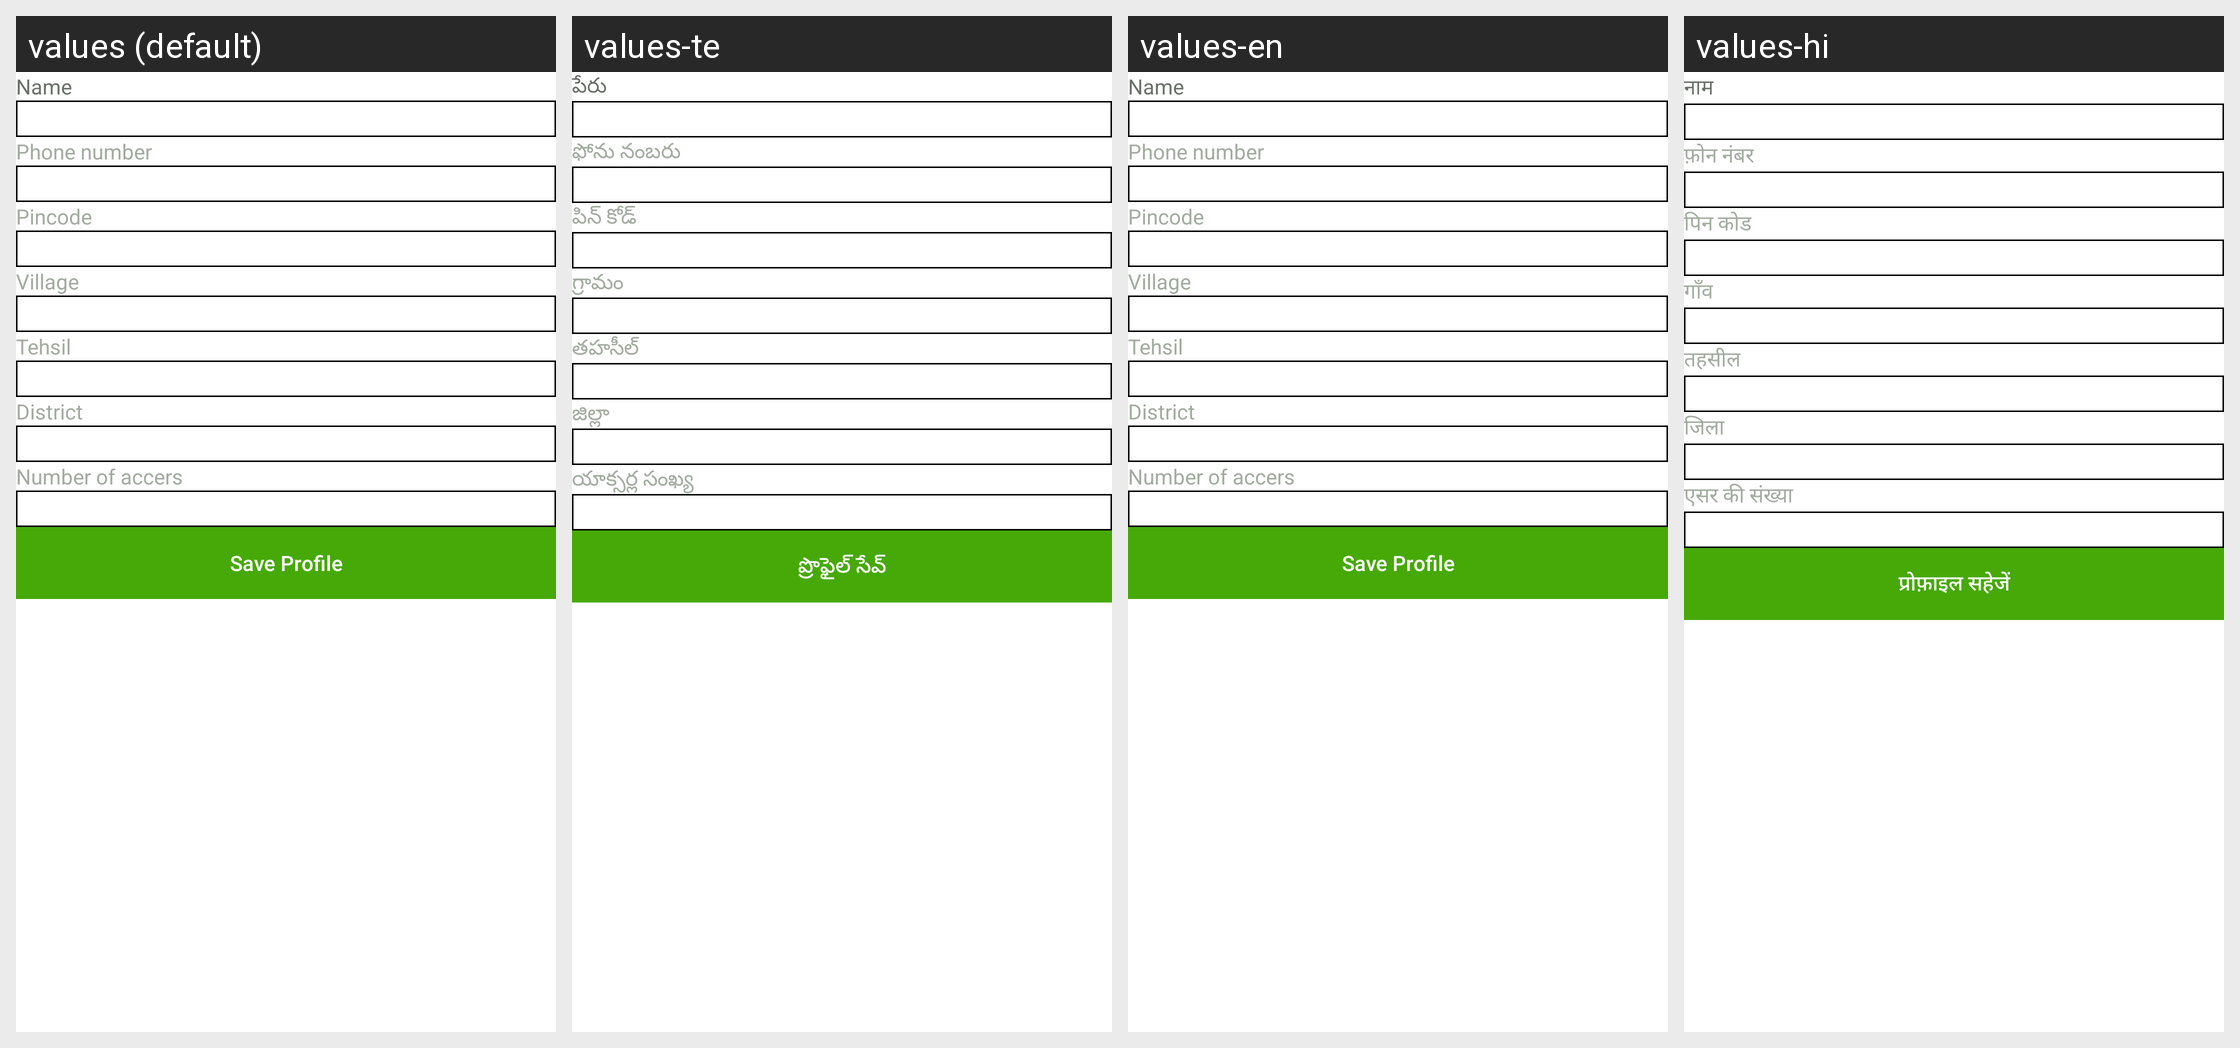

For this localized Android screen grid, give each drawn string resource with its value in every locale shown.
Android screen res/layout/personal_information.xml rendered under 4 locales, left to right: values (default), values-te, values-en, values-hi. Device: Nexus 5 (rendered at 1080×1920; each locale shown at half size, 540×960, under a caption strip naming it); theme Theme.Farmist.
Other locales in the repository, not shown: values-kn.
Strings drawn on this screen, with the default value and each locale's value (text and hints the layout hard-codes, and strings that could not be matched under every locale, appear in the picture but are not listed):

name
  values: Name
  values-te: పేరు
  values-en: Name
  values-hi: नाम

phone_number
  values: Phone number
  values-te: ఫోను నంబరు
  values-en: Phone number
  values-hi: फ़ोन नंबर

pincode
  values: Pincode
  values-te: పిన్ కోడ్
  values-en: Pincode
  values-hi: पिन कोड

village
  values: Village
  values-te: గ్రామం
  values-en: Village
  values-hi: गाँव

tehsil
  values: Tehsil
  values-te: తహసీల్
  values-en: Tehsil
  values-hi: तहसील

district
  values: District
  values-te: జిల్లా
  values-en: District
  values-hi: जिला

number_of_accers
  values: Number of accers
  values-te: యాక్సర్ల సంఖ్య
  values-en: Number of accers
  values-hi: एसर की संख्या

save_profile
  values: Save Profile
  values-te: ప్రొఫైల్ సేవ్
  values-en: Save Profile
  values-hi: प्रोफ़ाइल सहेजें
